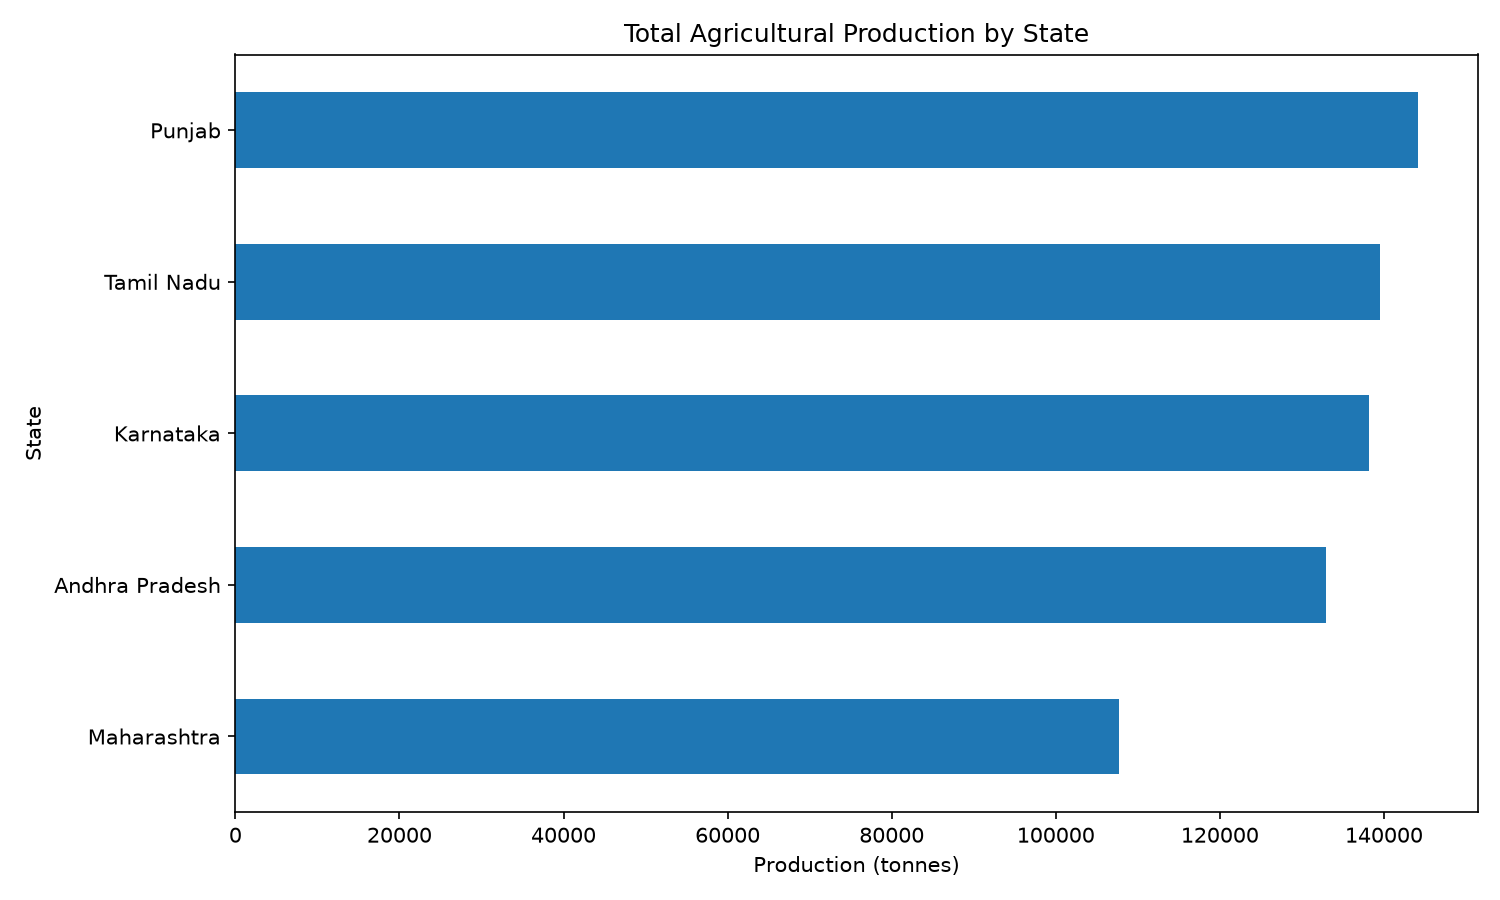

Data behind this chart, as committed beside it:
state, production_tonnes
Punjab, 144194
Tamil Nadu, 139516
Karnataka, 138216
Andhra Pradesh, 132980
Maharashtra, 107687
